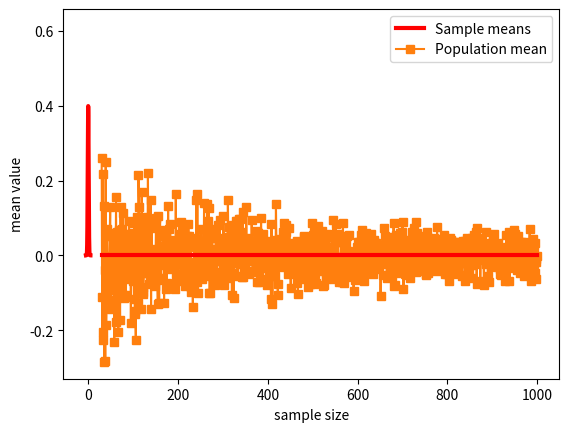

Here is the Python script that generated this plot:
# import libraries
import matplotlib.pyplot as plt
import numpy as np
import scipy.stats as stats

## a theoretical normal distribution
x = np.linspace(-5,5,10101)
theoNormDist = stats.norm.pdf(x)
# (normalize to pdf)
# theoNormDist = theoNormDist*np.mean(np.diff(x))

# now for our experiment
numSamples = 40

# initialize
sampledata = np.zeros(numSamples)

# run the experiment!
for expi in range(numSamples):
    sampledata[expi] = np.random.randn()


# show the results
plt.hist(sampledata,density=True)
plt.plot(x,theoNormDist,'r',linewidth=3)
plt.xlabel('Data values')
plt.ylabel('Probability')
plt.show()

## show the mean of samples of a known distribution

# generate population data with known mean
populationN = 1000000
population  = np.random.randn(populationN)
population  = population - np.mean(population) # demean


# now we draw a random sample from that population
samplesize = 30

# the random indices to select from the population
sampleidx = np.random.randint(0,populationN,samplesize)
samplemean = np.mean(population[ sampleidx ])

### how does the sample mean compare to the population mean?
print(samplemean)

## repeat for different sample sizes

samplesizes = np.arange(30,1000)

samplemeans = np.zeros(len(samplesizes))

for sampi in range(len(samplesizes)):
    
    # nearly the same code as above
    sampleidx = np.random.randint(0,populationN,samplesizes[sampi])
    samplemeans[sampi] = np.mean(population[ sampleidx ])


# show the results!
plt.plot(samplesizes,samplemeans,'s-')
plt.plot(samplesizes[[0,-1]],[np.mean(population),np.mean(population)],'r',linewidth=3)
plt.xlabel('sample size')
plt.ylabel('mean value')
plt.legend(('Sample means','Population mean'))
plt.show()